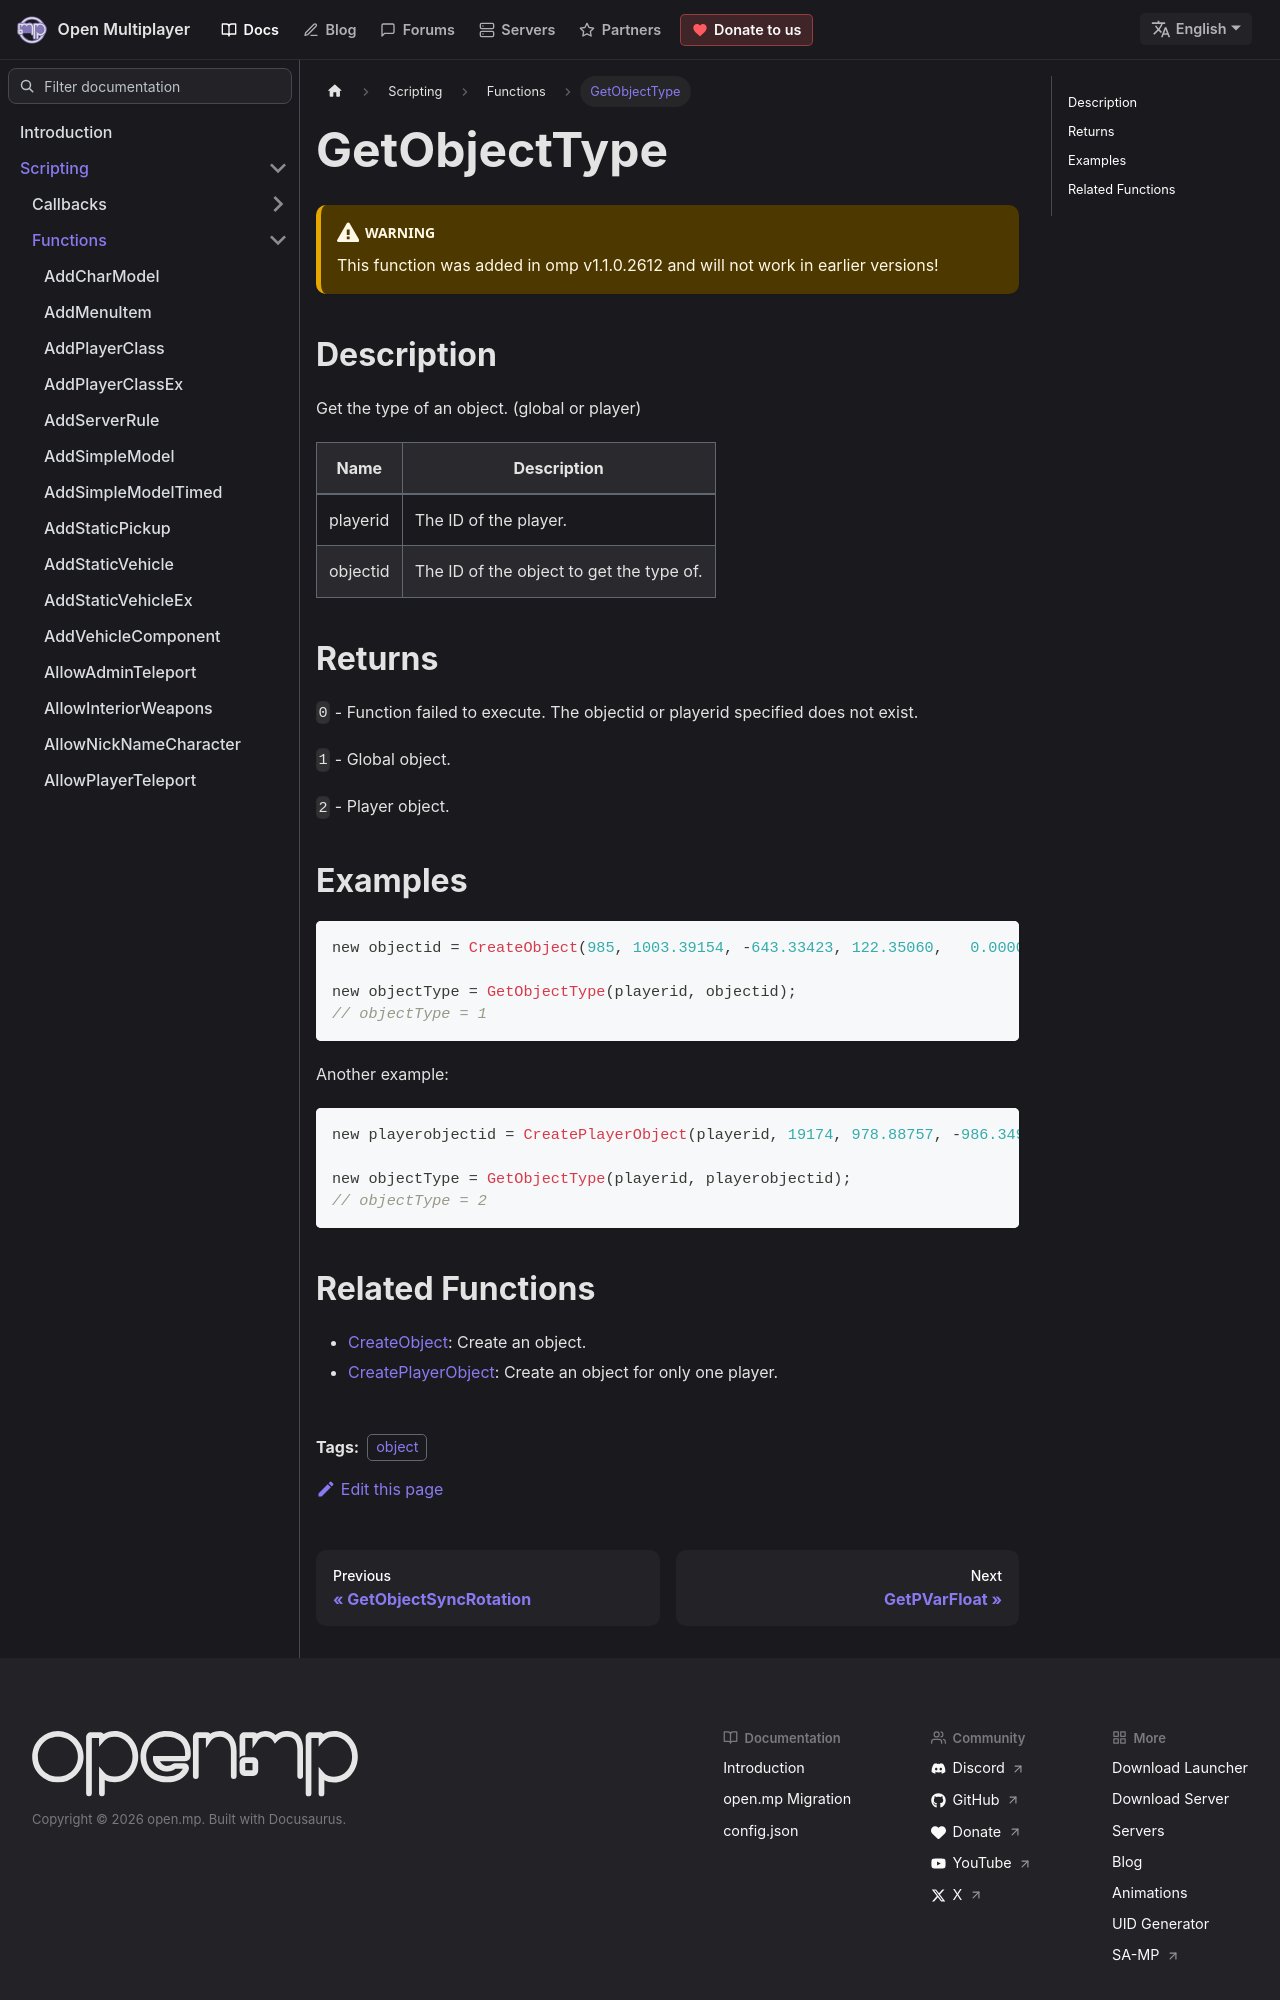

repository: openmultiplayer/web · page: docs/scripting/functions/GetObjectType.html · generator: docusaurus

---
title: GetObjectType
sidebar_label: GetObjectType
description: Get the type of an object (global or player).
tags: ["object"]
---

<VersionWarn version='omp v1.1.0.2612' />

## Description

Get the type of an object. (global or player)

| Name     | Description                              |
| -------- | ---------------------------------------- |
| playerid | The ID of the player.                    |
| objectid | The ID of the object to get the type of. |

## Returns

`0` - Function failed to execute. The objectid or playerid specified does not exist.

`1` - Global object.

`2` - Player object.

## Examples

```c
new objectid = CreateObject(985, 1003.39154, -643.33423, 122.35060,   0.00000, 1.00000, 24.00000);

new objectType = GetObjectType(playerid, objectid);
// objectType = 1
```

Another example:

```c
new playerobjectid = CreatePlayerObject(playerid, 19174, 978.88757, -986.34918, 40.95220,   0.00000, 0.00000, 228.00000);

new objectType = GetObjectType(playerid, playerobjectid);
// objectType = 2
```
